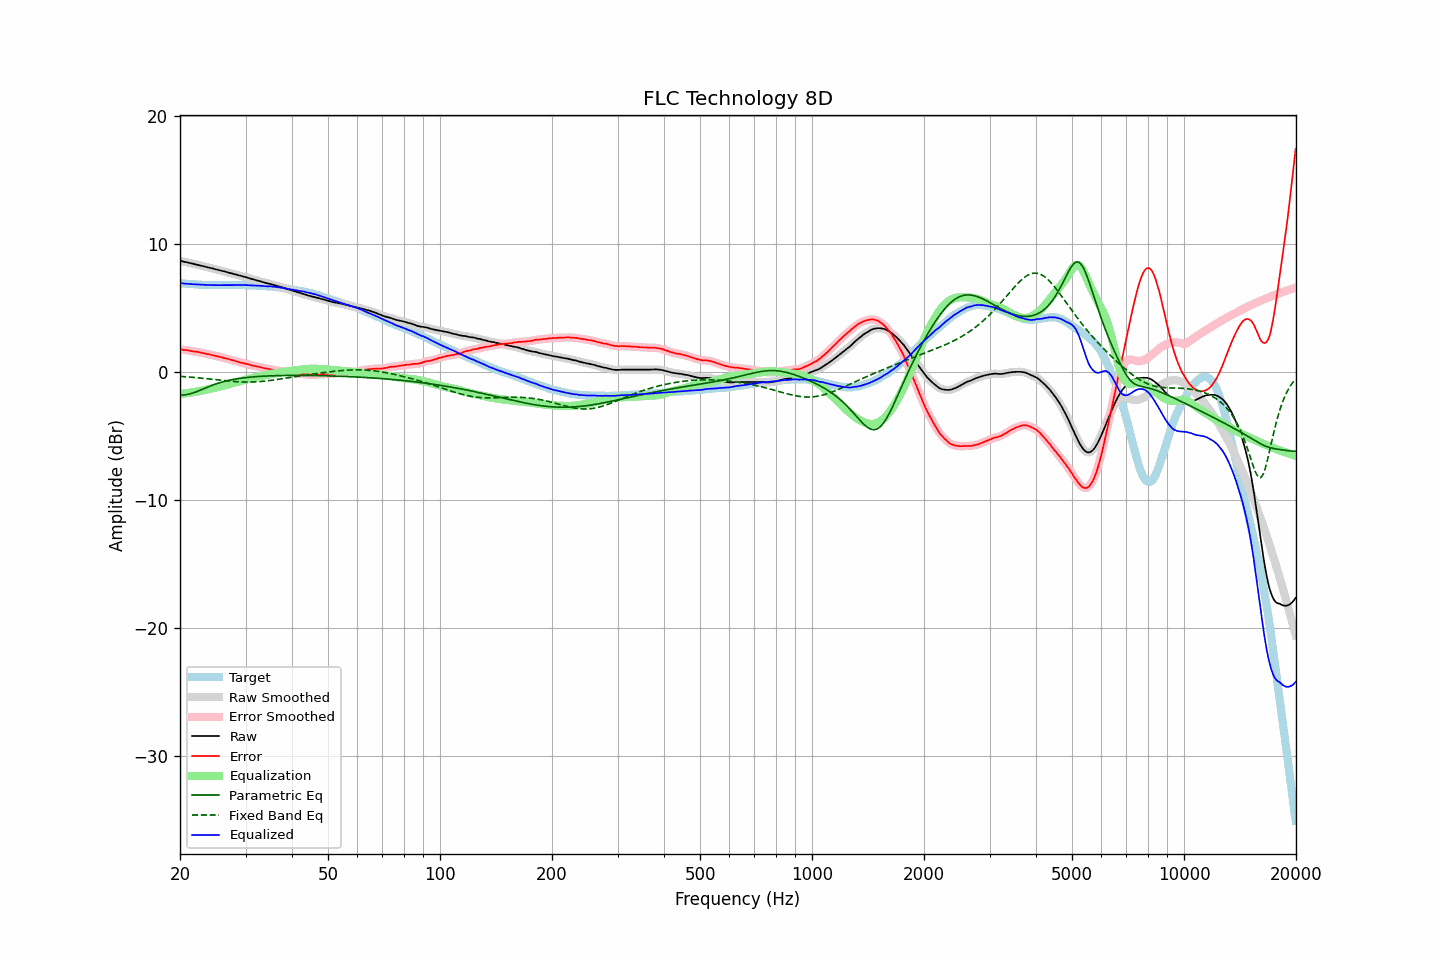

Data behind this chart, as committed beside it:
frequency, raw, error, smoothed, error_smoothed, equalization, parametric_eq, fixed_band_eq, equalized_raw, equalized_smoothed, target
20.00, 8.66, 1.75, 8.66, 1.74, -1.74, -1.82, -0.36, 6.92, 6.92, 6.92
20.20, 8.63, 1.73, 8.63, 1.73, -1.73, -1.83, -0.37, 6.90, 6.90, 6.91
20.40, 8.60, 1.71, 8.60, 1.71, -1.71, -1.82, -0.38, 6.89, 6.89, 6.90
20.61, 8.57, 1.69, 8.58, 1.69, -1.69, -1.81, -0.39, 6.88, 6.88, 6.89
20.81, 8.55, 1.69, 8.55, 1.68, -1.68, -1.79, -0.40, 6.87, 6.87, 6.87
21.02, 8.52, 1.67, 8.52, 1.66, -1.66, -1.77, -0.41, 6.86, 6.86, 6.86
21.23, 8.49, 1.65, 8.49, 1.64, -1.64, -1.74, -0.42, 6.85, 6.85, 6.85
21.44, 8.46, 1.61, 8.46, 1.62, -1.62, -1.70, -0.43, 6.84, 6.84, 6.86
21.66, 8.43, 1.60, 8.44, 1.59, -1.60, -1.66, -0.44, 6.83, 6.83, 6.84
21.87, 8.41, 1.58, 8.41, 1.58, -1.58, -1.62, -0.45, 6.83, 6.83, 6.84
22.09, 8.38, 1.57, 8.38, 1.56, -1.56, -1.57, -0.46, 6.82, 6.82, 6.82
22.31, 8.35, 1.55, 8.35, 1.54, -1.54, -1.52, -0.47, 6.81, 6.81, 6.81
22.54, 8.31, 1.52, 8.32, 1.52, -1.51, -1.47, -0.49, 6.80, 6.80, 6.80
22.76, 8.28, 1.49, 8.28, 1.49, -1.49, -1.42, -0.50, 6.79, 6.79, 6.80
22.99, 8.25, 1.47, 8.25, 1.46, -1.47, -1.37, -0.51, 6.78, 6.78, 6.79
23.22, 8.22, 1.45, 8.22, 1.44, -1.44, -1.31, -0.52, 6.78, 6.78, 6.78
23.45, 8.19, 1.41, 8.19, 1.41, -1.41, -1.26, -0.54, 6.78, 6.78, 6.79
23.69, 8.16, 1.39, 8.16, 1.39, -1.39, -1.21, -0.55, 6.78, 6.78, 6.78
23.92, 8.13, 1.37, 8.13, 1.36, -1.36, -1.16, -0.56, 6.77, 6.77, 6.77
24.16, 8.10, 1.33, 8.10, 1.33, -1.33, -1.11, -0.58, 6.77, 6.77, 6.78
24.40, 8.07, 1.30, 8.07, 1.30, -1.30, -1.06, -0.59, 6.77, 6.77, 6.78
24.65, 8.04, 1.28, 8.04, 1.27, -1.27, -1.01, -0.60, 6.77, 6.77, 6.77
24.89, 8.00, 1.24, 8.01, 1.24, -1.24, -0.97, -0.62, 6.76, 6.76, 6.77
25.14, 7.97, 1.22, 7.97, 1.21, -1.21, -0.93, -0.63, 6.76, 6.76, 6.76
25.39, 7.94, 1.19, 7.94, 1.19, -1.18, -0.89, -0.65, 6.76, 6.76, 6.76
25.65, 7.91, 1.16, 7.91, 1.16, -1.15, -0.85, -0.66, 6.76, 6.76, 6.76
25.91, 7.88, 1.13, 7.88, 1.12, -1.12, -0.81, -0.67, 6.76, 6.76, 6.76
26.16, 7.85, 1.09, 7.85, 1.09, -1.09, -0.78, -0.69, 6.76, 6.76, 6.77
26.43, 7.81, 1.06, 7.82, 1.06, -1.06, -0.74, -0.70, 6.75, 6.76, 6.76
26.69, 7.78, 1.03, 7.78, 1.02, -1.03, -0.71, -0.71, 6.76, 6.76, 6.76
26.96, 7.75, 1.00, 7.75, 0.99, -0.99, -0.68, -0.72, 6.76, 6.76, 6.76
27.23, 7.71, 0.96, 7.72, 0.96, -0.96, -0.66, -0.74, 6.75, 6.76, 6.76
27.50, 7.68, 0.93, 7.68, 0.92, -0.92, -0.63, -0.75, 6.76, 6.76, 6.76
27.77, 7.65, 0.89, 7.65, 0.89, -0.89, -0.61, -0.76, 6.76, 6.76, 6.77
28.05, 7.61, 0.86, 7.62, 0.86, -0.85, -0.58, -0.77, 6.76, 6.76, 6.76
28.33, 7.58, 0.82, 7.58, 0.82, -0.82, -0.56, -0.78, 6.77, 6.77, 6.77
28.62, 7.55, 0.79, 7.55, 0.78, -0.78, -0.54, -0.78, 6.77, 6.77, 6.77
28.90, 7.51, 0.74, 7.52, 0.74, -0.75, -0.52, -0.79, 6.76, 6.77, 6.78
29.19, 7.48, 0.71, 7.48, 0.71, -0.71, -0.51, -0.80, 6.77, 6.77, 6.78
29.48, 7.45, 0.69, 7.45, 0.68, -0.68, -0.49, -0.80, 6.77, 6.77, 6.77
29.78, 7.41, 0.65, 7.42, 0.65, -0.65, -0.47, -0.81, 6.76, 6.77, 6.77
30.08, 7.38, 0.62, 7.38, 0.62, -0.62, -0.46, -0.81, 6.77, 6.76, 6.77
30.38, 7.34, 0.60, 7.34, 0.59, -0.58, -0.44, -0.81, 6.76, 6.76, 6.75
30.68, 7.30, 0.56, 7.30, 0.56, -0.55, -0.43, -0.81, 6.75, 6.75, 6.75
30.99, 7.26, 0.52, 7.26, 0.52, -0.52, -0.42, -0.81, 6.74, 6.74, 6.75
31.30, 7.23, 0.49, 7.23, 0.49, -0.49, -0.41, -0.80, 6.74, 6.74, 6.75
31.61, 7.19, 0.46, 7.19, 0.46, -0.46, -0.40, -0.80, 6.73, 6.73, 6.74
31.93, 7.16, 0.45, 7.16, 0.43, -0.43, -0.39, -0.79, 6.73, 6.73, 6.72
32.24, 7.12, 0.40, 7.12, 0.41, -0.40, -0.38, -0.79, 6.72, 6.72, 6.73
32.57, 7.09, 0.39, 7.09, 0.38, -0.37, -0.37, -0.78, 6.72, 6.72, 6.71
32.89, 7.05, 0.35, 7.05, 0.35, -0.35, -0.36, -0.77, 6.70, 6.71, 6.71
33.22, 7.02, 0.33, 7.02, 0.32, -0.32, -0.35, -0.76, 6.70, 6.70, 6.70
33.55, 6.98, 0.29, 6.98, 0.29, -0.29, -0.35, -0.74, 6.69, 6.69, 6.70
33.89, 6.94, 0.26, 6.95, 0.26, -0.27, -0.34, -0.73, 6.68, 6.68, 6.69
34.23, 6.91, 0.25, 6.91, 0.24, -0.24, -0.33, -0.72, 6.67, 6.67, 6.67
34.57, 6.88, 0.22, 6.88, 0.22, -0.21, -0.33, -0.70, 6.67, 6.67, 6.67
34.92, 6.85, 0.21, 6.85, 0.20, -0.19, -0.32, -0.68, 6.66, 6.66, 6.65
35.27, 6.82, 0.16, 6.82, 0.17, -0.17, -0.32, -0.67, 6.66, 6.65, 6.67
35.62, 6.78, 0.15, 6.79, 0.14, -0.15, -0.32, -0.65, 6.64, 6.64, 6.64
35.97, 6.75, 0.12, 6.75, 0.12, -0.13, -0.31, -0.63, 6.63, 6.63, 6.64
... 635 more rows
